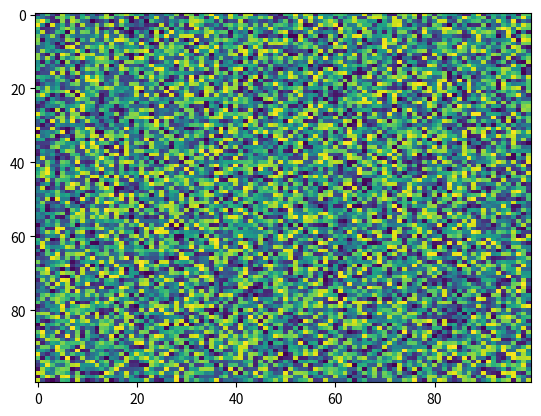

The script that saved this image:
import matplotlib.pyplot as plt
import numpy as np
X = np.random.rand(100, 100)
plt.imshow(X, vmin=None, cmap='viridis', interpolation='nearest', alpha=None, resample=None, vmax=None, norm=None, aspect='auto', interpolation_stage=None)
